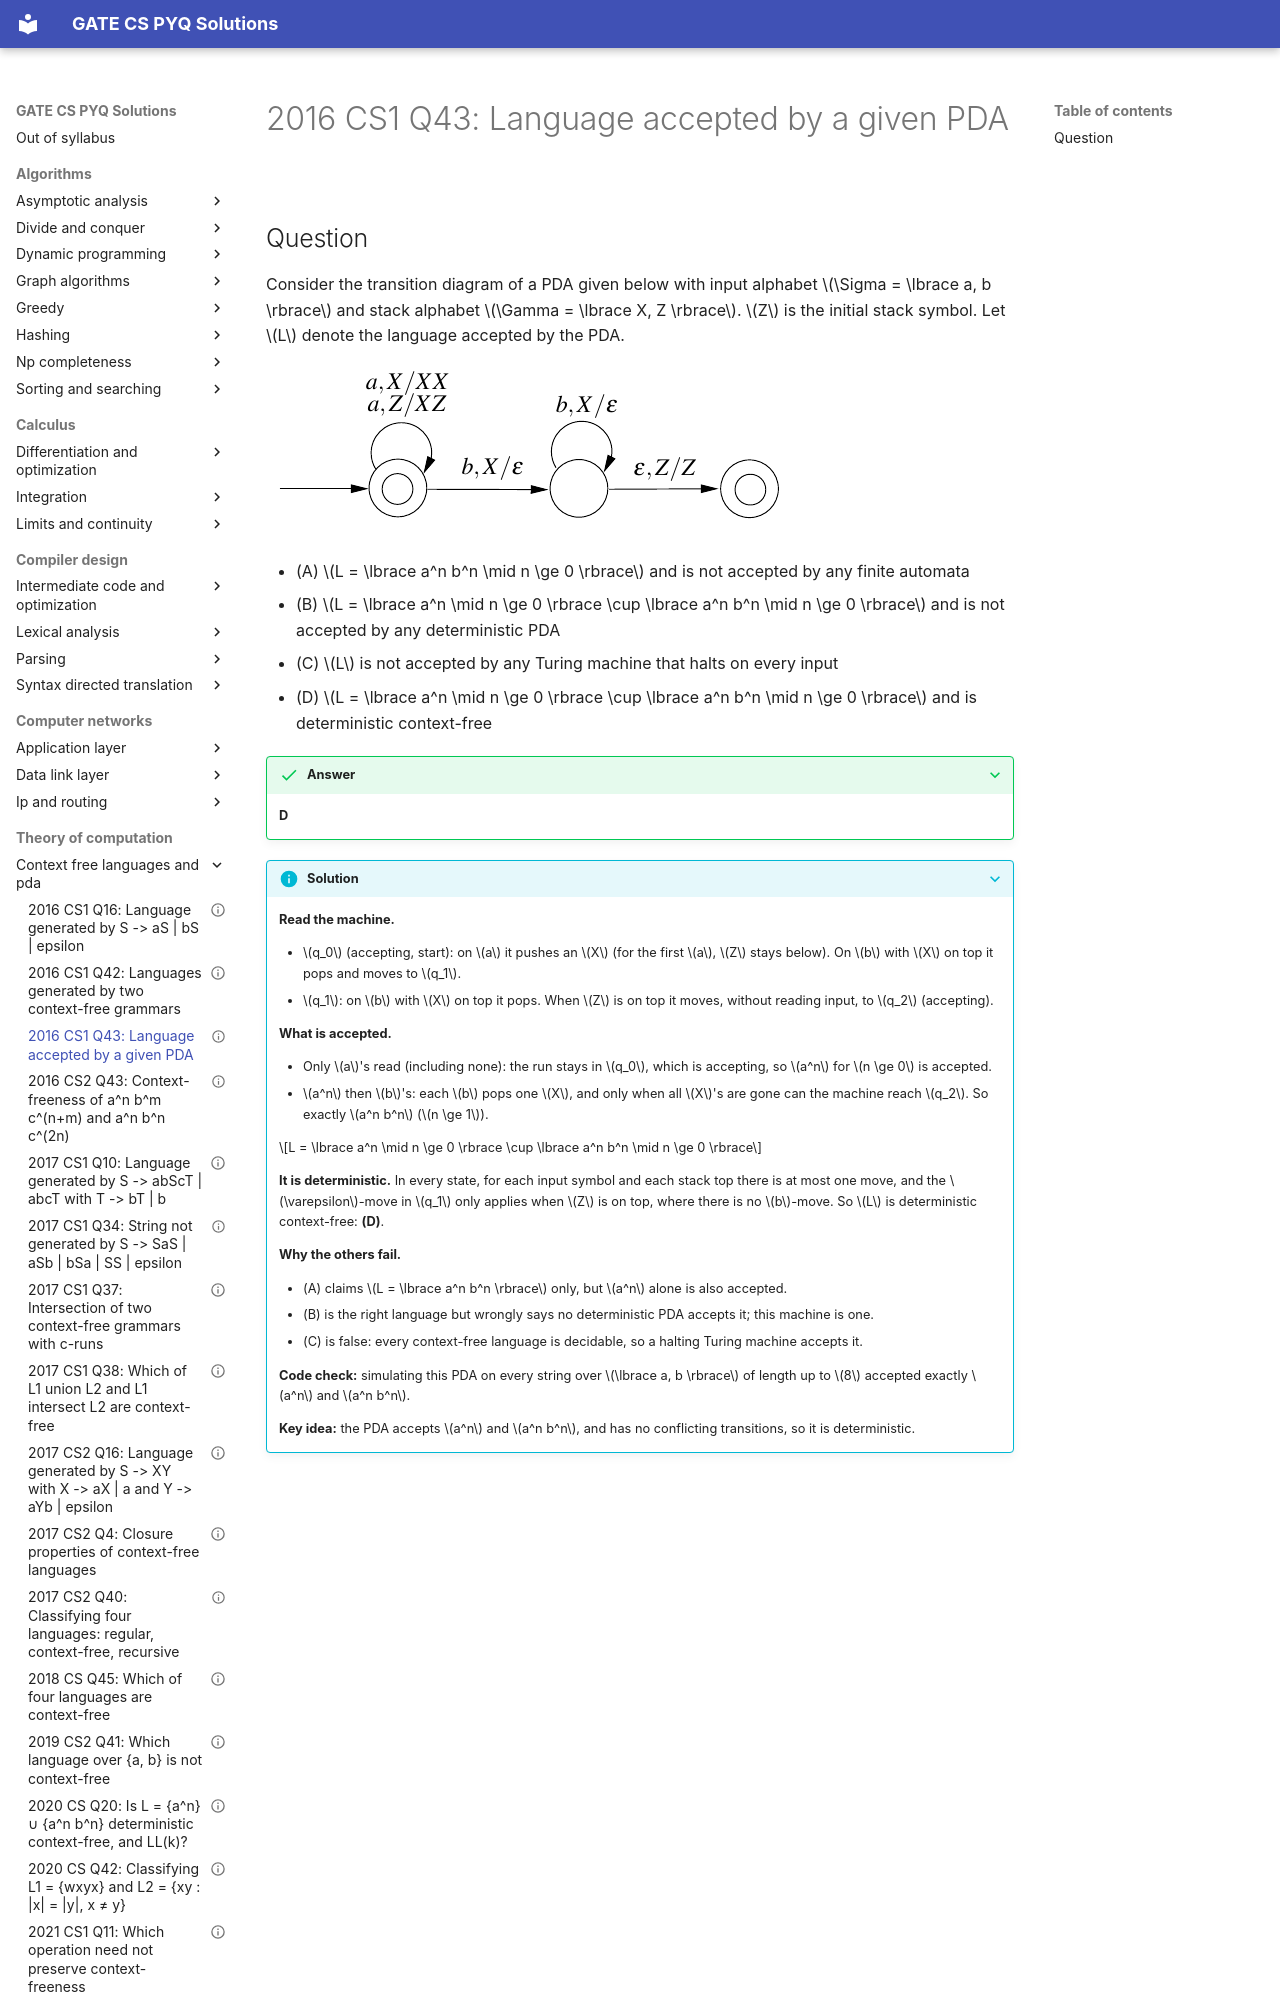

repository: saheenusman/GATE-PYQs · page: theory-of-computation/context-free-languages-and-pda/2016-set1-q43/index.html · generator: mkdocs

---
title: "2016 CS1 Q43: Language accepted by a given PDA"
year: 2016
set: 1
paper: CS1
q_no: 43
subject: theory-of-computation
topic: context-free-languages-and-pda
also: []
marks: 2
type: MCQ
official_answer: "D"
status: verified
---

# 2016 CS1 Q43: Language accepted by a given PDA
